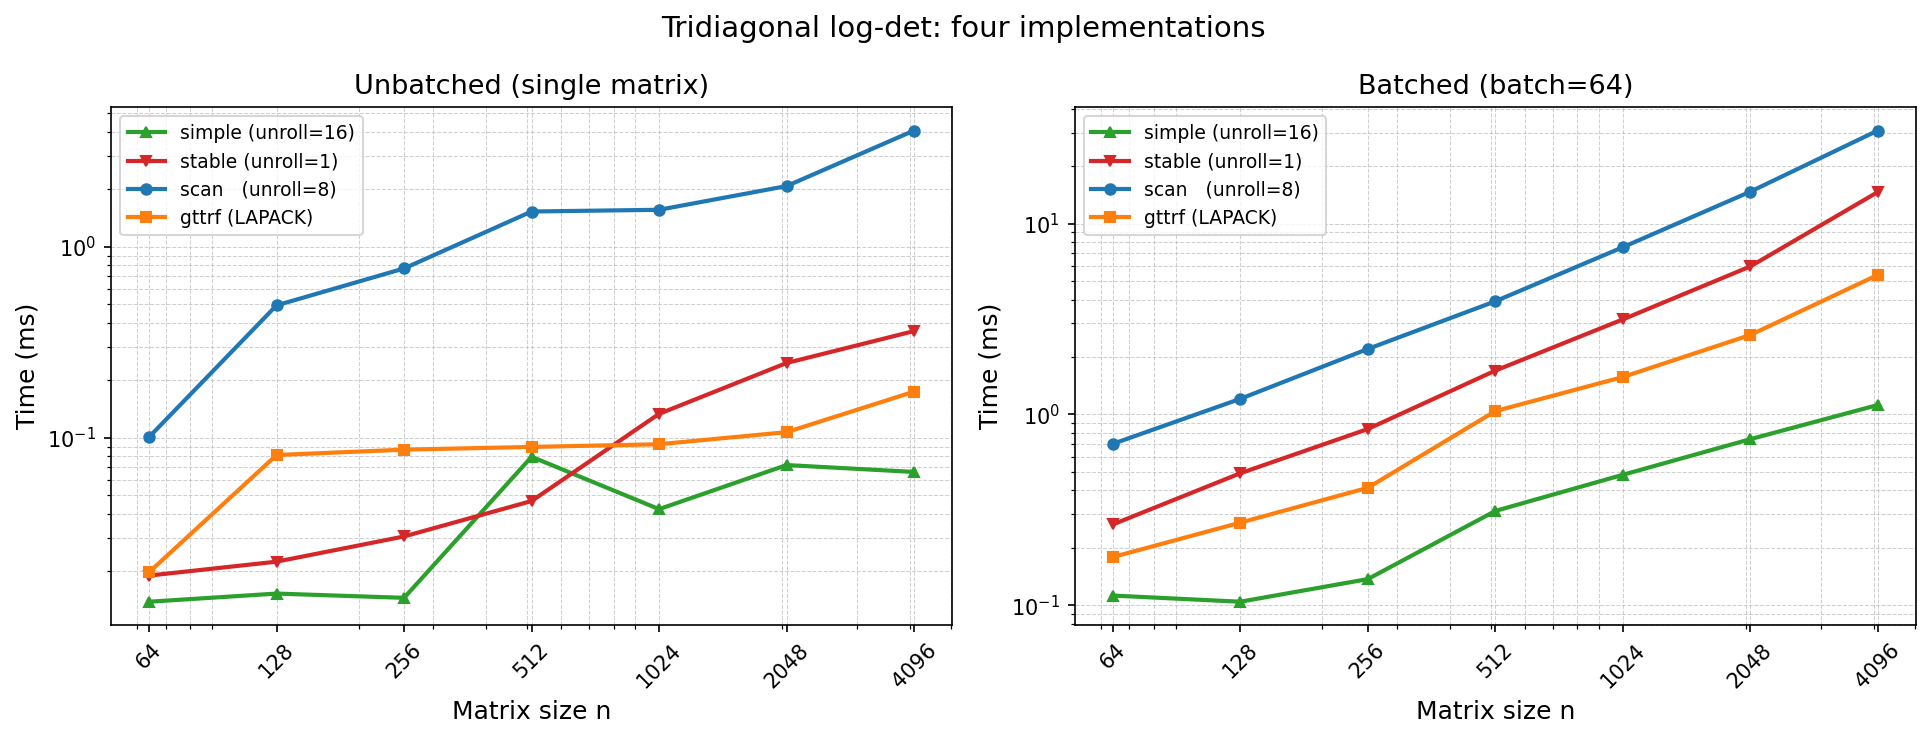

The data file committed next to this chart (first rows):
n, variant, method, time_ms
64, unbatched, simple (unroll=16), 0.01386
64, batched=64, simple (unroll=16), 0.1123
64, unbatched, stable (unroll=1), 0.019
64, batched=64, stable (unroll=1), 0.2649
64, unbatched, scan   (unroll=8), 0.1009
64, batched=64, scan   (unroll=8), 0.7008
64, unbatched, gttrf (LAPACK), 0.01978
64, batched=64, gttrf (LAPACK), 0.1787
128, unbatched, simple (unroll=16), 0.01529
128, batched=64, simple (unroll=16), 0.1043
128, unbatched, stable (unroll=1), 0.02247
128, batched=64, stable (unroll=1), 0.4915
128, unbatched, scan   (unroll=8), 0.4938
128, batched=64, scan   (unroll=8), 1.207
128, unbatched, gttrf (LAPACK), 0.08127
128, batched=64, gttrf (LAPACK), 0.2708
256, unbatched, simple (unroll=16), 0.01453
256, batched=64, simple (unroll=16), 0.137
256, unbatched, stable (unroll=1), 0.03045
256, batched=64, stable (unroll=1), 0.8382
256, unbatched, scan   (unroll=8), 0.7704
256, batched=64, scan   (unroll=8), 2.203
256, unbatched, gttrf (LAPACK), 0.0867
256, batched=64, gttrf (LAPACK), 0.4124
512, unbatched, simple (unroll=16), 0.07953
512, batched=64, simple (unroll=16), 0.3118
512, unbatched, stable (unroll=1), 0.04668
512, batched=64, stable (unroll=1), 1.697
512, unbatched, scan   (unroll=8), 1.531
512, batched=64, scan   (unroll=8), 3.916
512, unbatched, gttrf (LAPACK), 0.0896
512, batched=64, gttrf (LAPACK), 1.04
1024, unbatched, simple (unroll=16), 0.04232
1024, batched=64, simple (unroll=16), 0.4824
1024, unbatched, stable (unroll=1), 0.1335
1024, batched=64, stable (unroll=1), 3.147
1024, unbatched, scan   (unroll=8), 1.563
1024, batched=64, scan   (unroll=8), 7.522
1024, unbatched, gttrf (LAPACK), 0.09255
1024, batched=64, gttrf (LAPACK), 1.57
2048, unbatched, simple (unroll=16), 0.07201
2048, batched=64, simple (unroll=16), 0.7417
2048, unbatched, stable (unroll=1), 0.2465
2048, batched=64, stable (unroll=1), 5.964
2048, unbatched, scan   (unroll=8), 2.08
2048, batched=64, scan   (unroll=8), 14.7
2048, unbatched, gttrf (LAPACK), 0.1071
2048, batched=64, gttrf (LAPACK), 2.608
4096, unbatched, simple (unroll=16), 0.06626
4096, batched=64, simple (unroll=16), 1.12
4096, unbatched, stable (unroll=1), 0.3622
4096, batched=64, stable (unroll=1), 14.64
4096, unbatched, scan   (unroll=8), 4.065
4096, batched=64, scan   (unroll=8), 30.75
4096, unbatched, gttrf (LAPACK), 0.1745
4096, batched=64, gttrf (LAPACK), 5.386
